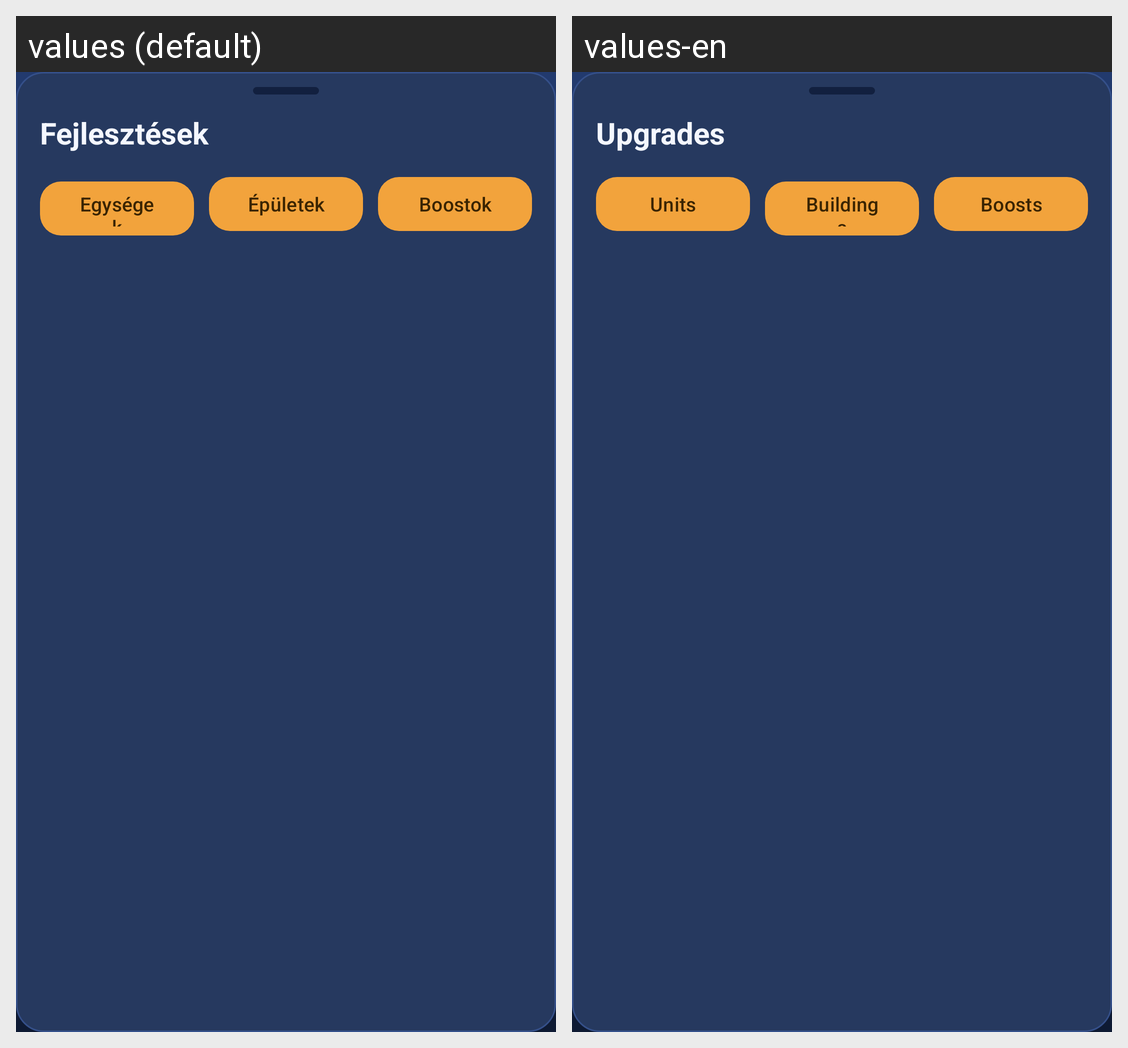

Translations of the strings shown on this Android screen, per locale in the grid:
Android screen res/layout/sheet_upgrades.xml rendered under 2 locales, left to right: values (default), values-en. Device: Nexus 5 (rendered at 1080×1920; each locale shown at half size, 540×960, under a caption strip naming it); theme Theme.MicroMasters.
Strings drawn on this screen, with the default value and each locale's value (text and hints the layout hard-codes, and strings that could not be matched under every locale, appear in the picture but are not listed):

upgrades_title
  values: Fejlesztések
  values-en: Upgrades

seg_units
  values: Egységek
  values-en: Units

seg_buildings
  values: Épületek
  values-en: Buildings

seg_boosts
  values: Boostok
  values-en: Boosts
